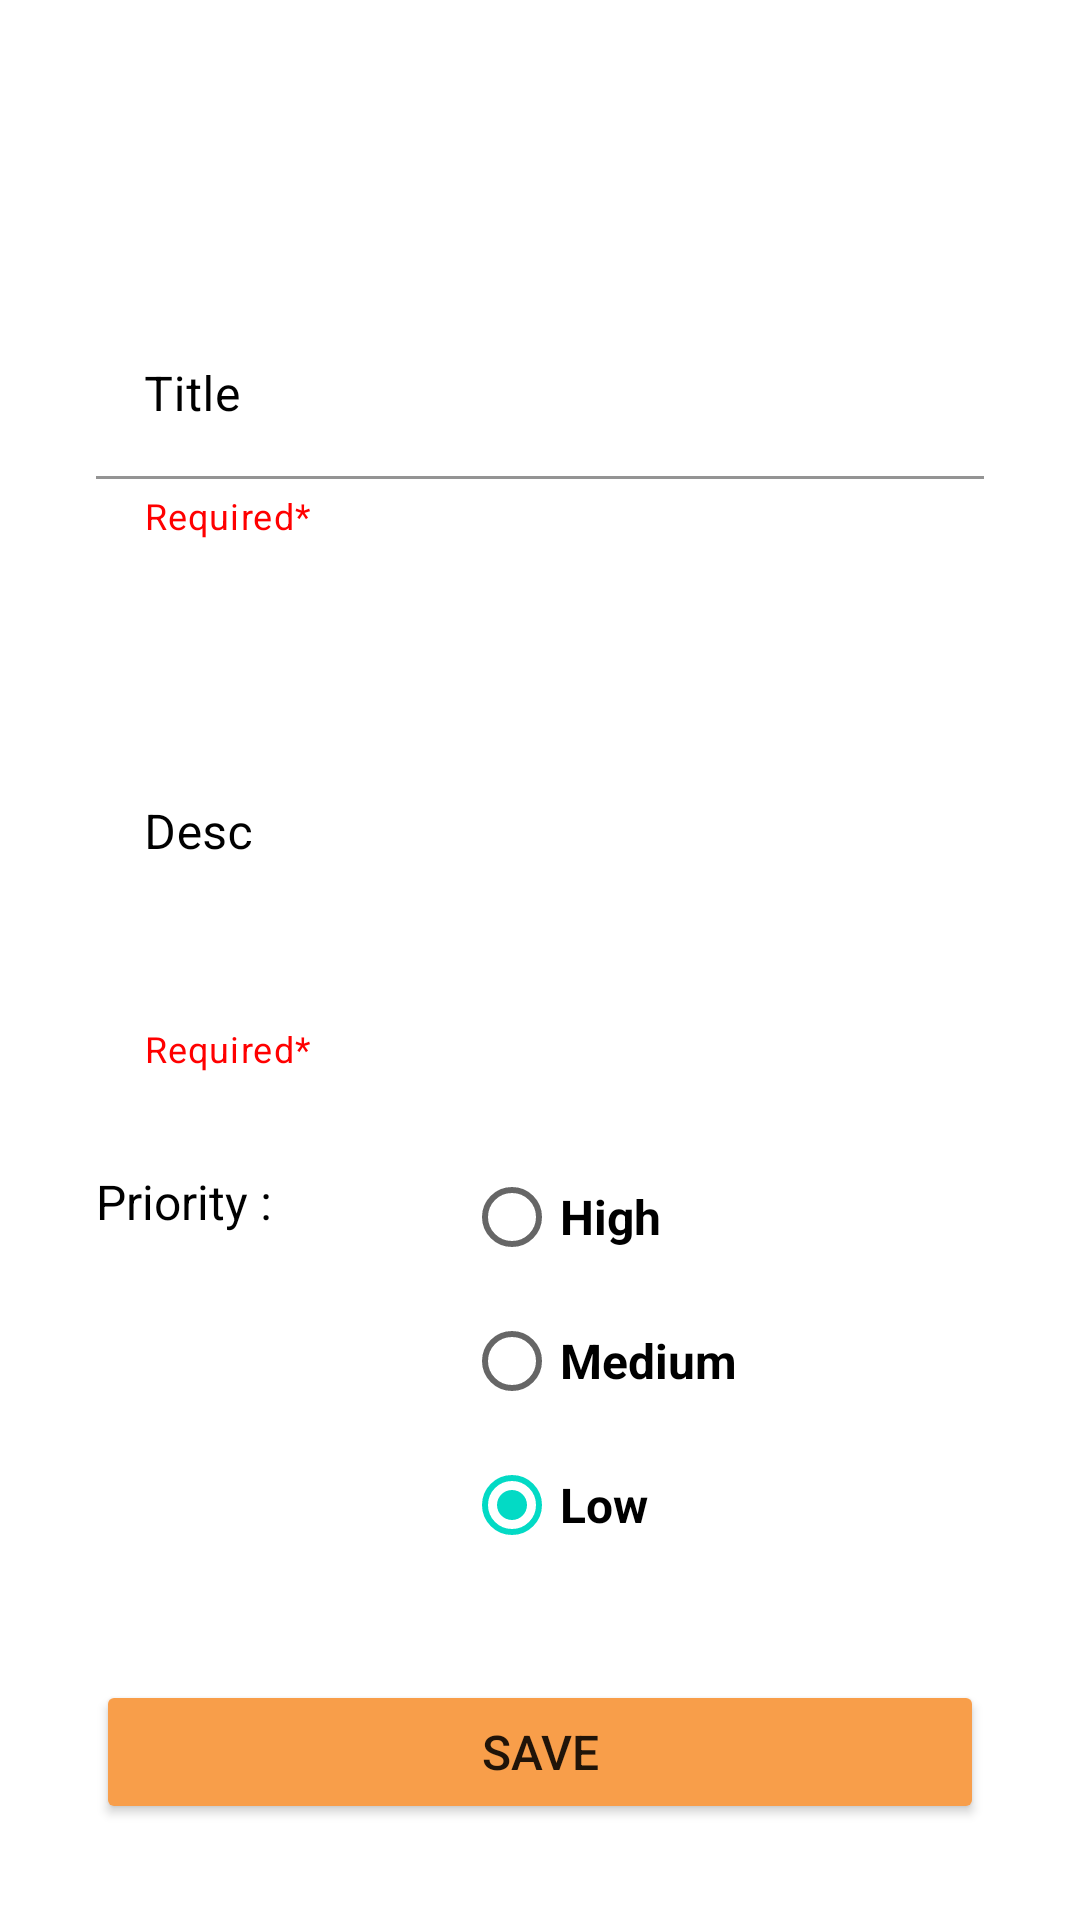

Write the Android layout XML for this screen, with the resource values it uses.
<!-- AndroidManifest.xml: application theme Theme.TodoApp -->
<!-- res/layout/activity_create_edit.xml -->
<?xml version="1.0" encoding="utf-8"?>
<androidx.constraintlayout.widget.ConstraintLayout xmlns:android="http://schemas.android.com/apk/res/android"
    xmlns:app="http://schemas.android.com/apk/res-auto"
    xmlns:tools="http://schemas.android.com/tools"
    android:layout_width="match_parent"
    android:layout_height="match_parent"
    android:background="@color/white"
    tools:context=".CreateEditActivity">

    <ImageView
        android:id="@+id/imageView2"
        android:layout_width="39dp"
        android:layout_height="36dp"
        android:layout_marginStart="36dp"
        android:layout_marginTop="36dp"
        android:onClick="goToHome"
        app:layout_constraintStart_toStartOf="parent"
        app:layout_constraintTop_toTopOf="parent"
        app:srcCompat="@drawable/back"
        android:contentDescription="@string/todo" />

    <com.google.android.material.textfield.TextInputLayout
        android:id="@+id/nameLayout"
        style="@style/ThemeOverlay.Material3.TextInputEditText.OutlinedBox"
        android:layout_width="match_parent"
        android:layout_height="wrap_content"
        android:layout_margin="32dp"
        android:hint="@string/title"
        android:focusable="false"
        android:textColorHint="@color/black"
        app:counterMaxLength="20"
        app:endIconMode="clear_text"
        app:helperText="Required*"
        app:helperTextTextColor="#f00"
        app:layout_constraintTop_toBottomOf="@+id/imageView2">

        <com.google.android.material.textfield.TextInputEditText
            android:id="@+id/name"
            android:layout_width="match_parent"
            android:layout_height="wrap_content"
            android:background="@color/white"
            android:textColor="@color/black"
            app:layout_constraintTop_toBottomOf="@+id/imageView2" />
    </com.google.android.material.textfield.TextInputLayout>

    <com.google.android.material.textfield.TextInputLayout
        android:id="@+id/descLayout"
        style="@style/Widget.MaterialComponents.TextInputLayout.OutlinedBox"
        android:layout_width="match_parent"
        android:layout_height="wrap_content"
        android:layout_margin="32dp"
        android:hint="@string/desc"
        android:outlineSpotShadowColor="@color/black"
        android:textAlignment="textStart"
        android:textColorHint="@color/black"
        app:counterMaxLength="20"
        app:endIconMode="clear_text"
        app:helperText="Required*"
        app:helperTextTextColor="#f00"
        app:layout_constraintTop_toBottomOf="@+id/nameLayout"
        tools:layout_editor_absoluteX="32dp">

        <com.google.android.material.textfield.TextInputEditText
            android:id="@+id/desc"
            android:layout_width="match_parent"
            android:layout_height="120dp"
            android:background="@color/white"
            android:textAlignment="viewStart"
            android:textColor="@color/black"
            app:layout_constraintTop_toBottomOf="@+id/imageView2" />
    </com.google.android.material.textfield.TextInputLayout>

    <TextView
        android:id="@+id/textView3"
        android:layout_width="wrap_content"
        android:layout_height="wrap_content"
        android:layout_marginStart="32dp"
        android:layout_marginTop="32dp"
        android:text="@string/priority"
        android:textColor="@color/black"
        android:textSize="16sp"
        app:layout_constraintStart_toStartOf="parent"
        app:layout_constraintTop_toBottomOf="@+id/descLayout" />

    <RadioGroup
        android:id="@+id/radio"
        android:layout_width="wrap_content"
        android:layout_height="wrap_content"
        android:layout_marginStart="64dp"
        android:layout_marginTop="24dp"
        android:checkedButton="@id/radioButton3"
        android:textColor="@color/black"
        app:layout_constraintStart_toEndOf="@+id/textView3"
        app:layout_constraintTop_toBottomOf="@+id/descLayout">

        <RadioButton
            android:id="@+id/radioButton"
            android:layout_width="match_parent"
            android:layout_height="wrap_content"
            android:text="@string/high"
            android:textColor="@color/black"
            android:textSize="16sp"
            android:textStyle="bold" />

        <RadioButton
            android:id="@+id/radioButton2"
            android:layout_width="match_parent"
            android:layout_height="wrap_content"
            android:text="@string/medium"
            android:textColor="@color/black"
            android:textSize="16sp"
            android:textStyle="bold" />

        <RadioButton
            android:id="@+id/radioButton3"
            android:layout_width="match_parent"
            android:layout_height="wrap_content"
            android:text="@string/low"
            android:textColor="@color/black"
            android:textSize="16sp"
            android:textStyle="bold" />
    </RadioGroup>

    <com.google.android.material.textfield.TextInputLayout

        android:id="@+id/textInputLayout"
        style="@style/Widget.MaterialComponents.TextInputLayout.OutlinedBox.ExposedDropdownMenu"
        android:layout_width="match_parent"
        android:layout_height="wrap_content"
        android:layout_margin="32dp"
        android:hint="@string/select_category"
        android:textColorHint="@color/black"
        app:layout_constraintEnd_toEndOf="parent"
        app:layout_constraintHorizontal_bias="0.5"
        app:layout_constraintStart_toStartOf="parent"
        app:layout_constraintTop_toBottomOf="@+id/radio">

        <AutoCompleteTextView
            android:id="@id/categories"
            android:layout_width="match_parent"
            android:layout_height="wrap_content"
            android:background="@color/white"
            android:inputType="none"
            android:textColor="@color/black"
            tools:ignore="LabelFor" />
    </com.google.android.material.textfield.TextInputLayout>

    <Button
        android:id="@+id/addBtn"
        android:layout_width="match_parent"
        android:layout_height="wrap_content"
        android:layout_margin="32dp"
        android:backgroundTint="@color/orange"
        android:text="@string/save"
        android:textSize="16sp"
        app:layout_constraintBottom_toBottomOf="parent"
        app:layout_constraintEnd_toEndOf="parent"
        app:layout_constraintStart_toStartOf="parent" />

    <androidx.constraintlayout.widget.ConstraintLayout
        android:id="@+id/constraintLayout"
        android:layout_width="match_parent"
        android:layout_height="wrap_content"
        android:layout_marginTop="24dp"
        android:orientation="horizontal"
        app:layout_constraintEnd_toEndOf="parent"
        app:layout_constraintHorizontal_bias="0.5"
        app:layout_constraintStart_toStartOf="parent"
        app:layout_constraintTop_toBottomOf="@+id/textInputLayout">

        <TextView
            android:id="@+id/setDueDate"
            android:layout_width="wrap_content"
            android:layout_height="wrap_content"
            android:layout_marginStart="44dp"
            android:text="@string/set_time_and_date"
            android:textAlignment="center"
            android:textColor="@color/black"
            android:textSize="16sp"
            app:layout_constraintBottom_toBottomOf="parent"
            app:layout_constraintStart_toStartOf="parent"
            app:layout_constraintTop_toTopOf="parent"
            app:layout_constraintVertical_bias="0.5" />

        <ImageView
            android:id="@+id/calender"
            android:layout_width="50dp"
            android:layout_height="50dp"
            android:layout_marginStart="32dp"
            android:onClick="openDateDialog"
            app:layout_constraintBottom_toBottomOf="parent"
            app:layout_constraintStart_toEndOf="@+id/timeinput"
            app:layout_constraintTop_toTopOf="parent"
            app:layout_constraintVertical_bias="0.5"
            app:srcCompat="@drawable/calender"
            android:contentDescription="@string/todo" />

        <ImageView
            android:id="@+id/timeinput"
            android:layout_width="50dp"
            android:layout_height="50dp"
            android:layout_marginStart="32dp"
            android:layout_weight="1"
            android:onClick="openTimeDialog"
            app:layout_constraintBottom_toBottomOf="parent"
            app:layout_constraintStart_toEndOf="@+id/setDueDate"
            app:layout_constraintTop_toTopOf="parent"
            app:layout_constraintVertical_bias="0.0"
            app:srcCompat="@drawable/time"
            android:contentDescription="@string/todo" />
    </androidx.constraintlayout.widget.ConstraintLayout>

    <TextView
        android:id="@+id/dateTime"
        android:layout_width="wrap_content"
        android:layout_height="wrap_content"
        android:text="@string/time_and_date"
        android:textColor="@color/black"
        android:textSize="16sp"
        app:layout_constraintBottom_toTopOf="@+id/addBtn"
        app:layout_constraintEnd_toEndOf="parent"
        app:layout_constraintHorizontal_bias="0.5"
        app:layout_constraintStart_toStartOf="parent"
        app:layout_constraintTop_toBottomOf="@+id/constraintLayout" />
</androidx.constraintlayout.widget.ConstraintLayout>
<!-- resources referenced by this layout -->
<resources>
  <color name="black">#FF000000</color>
  <color name="orange">#F89E4A</color>
  <color name="white">#FFFFFFFF</color>
  <string name="desc">Desc</string>
  <string name="high">High</string>
  <string name="low">Low</string>
  <string name="medium">Medium</string>
  <string name="priority">Priority :</string>
  <string name="save">Save</string>
  <string name="select_category">Select category</string>
  <string name="set_time_and_date">Set time and date</string>
  <string name="time_and_date">Time and date</string>
  <string name="title">Title</string>
  <string name="todo">TODO</string>
  <style name="Theme.TodoApp" parent="Theme.MaterialComponents.DayNight.DarkActionBar">
          
          <item name="colorPrimary">@color/purple_500</item>
          <item name="colorPrimaryVariant">#000000f0</item>
          <item name="colorOnPrimary">@color/white</item>
          
          <item name="colorSecondary">@color/teal_200</item>
          <item name="colorSecondaryVariant">@color/teal_700</item>
          <item name="colorOnSecondary">@color/black</item>
          
          <item name="android:statusBarColor" tools:targetApi="21">?attr/colorPrimaryVariant</item>
          <item name="android:windowFullscreen">true</item>
          
      </style>
  <color name="purple_500">#FF6200EE</color>
  <color name="teal_200">#FF03DAC5</color>
  <color name="teal_700">#FF018786</color>
</resources>
